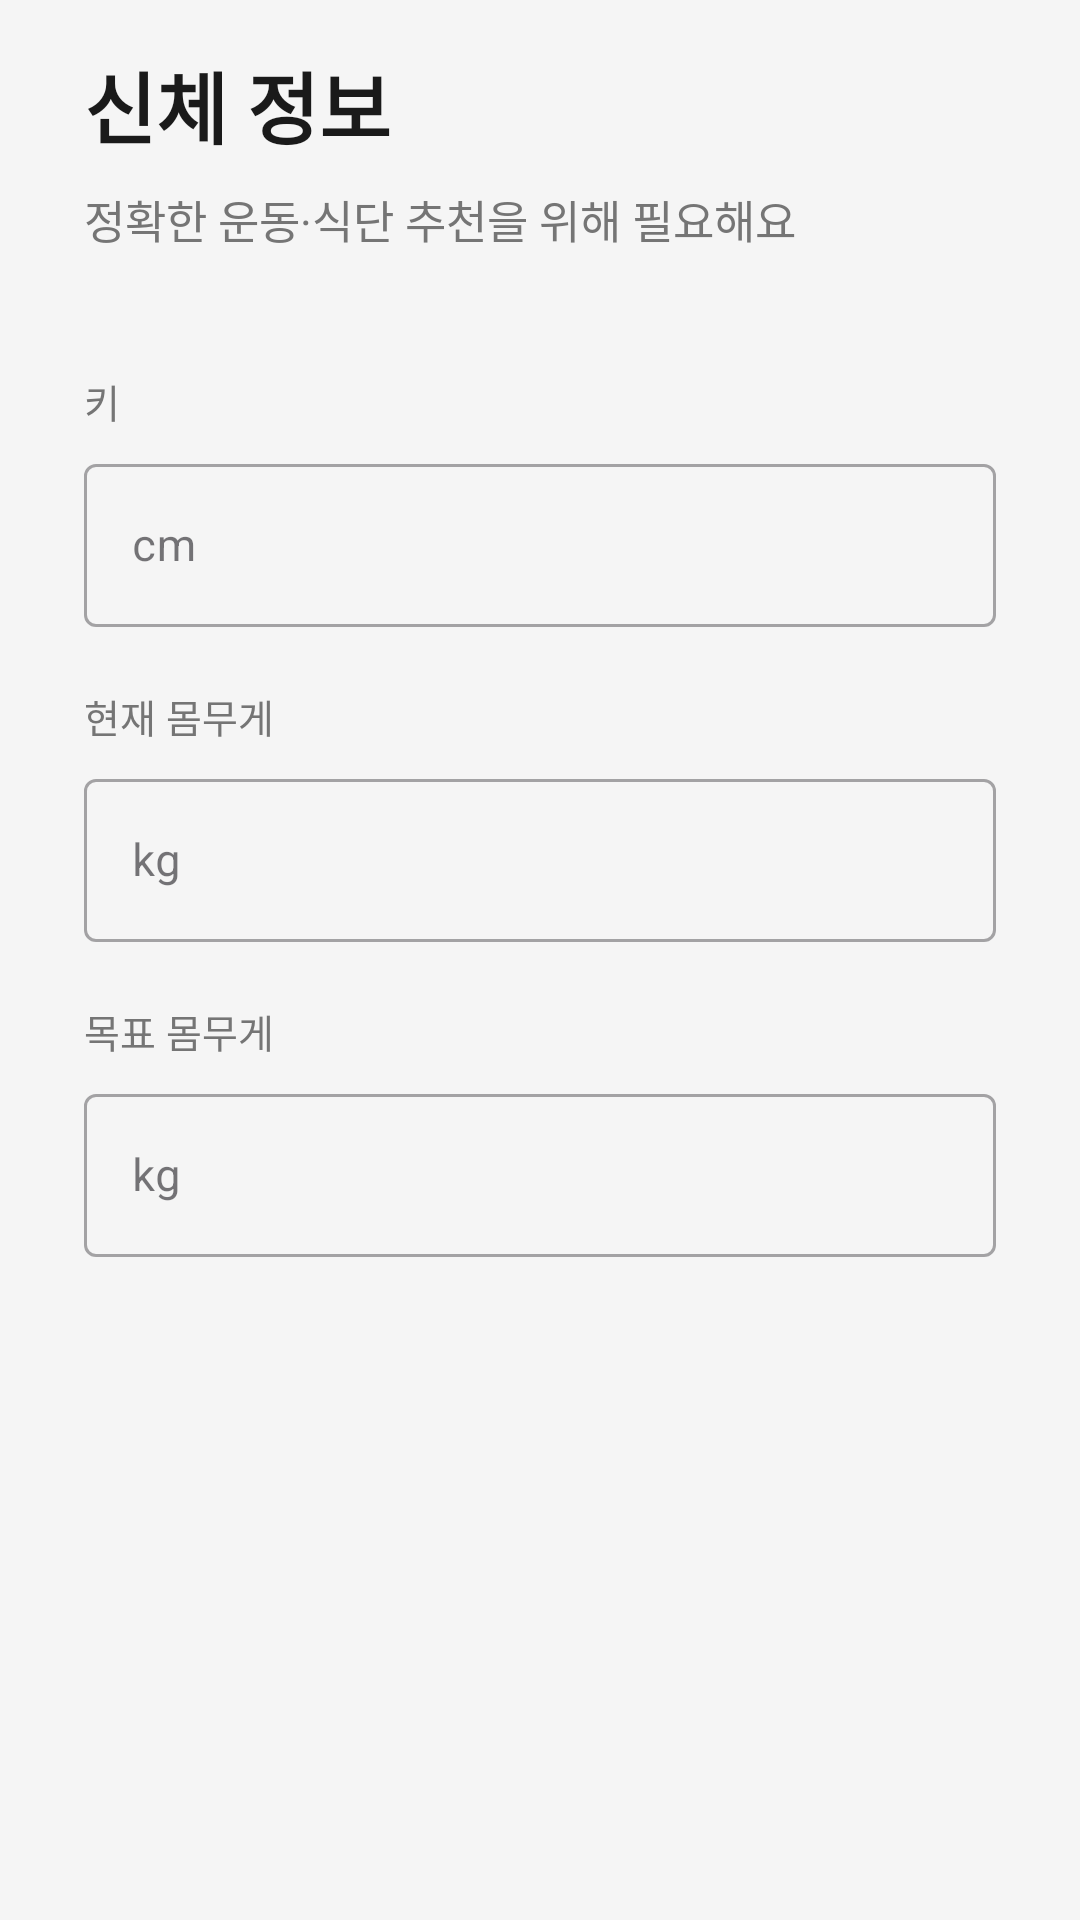

Android layout source for this screen:
<!-- AndroidManifest.xml: application theme Theme.Hont -->
<!-- res/layout/fragment_onboarding_step2.xml -->
<?xml version="1.0" encoding="utf-8"?>
<ScrollView
    xmlns:android="http://schemas.android.com/apk/res/android"
    android:layout_width="match_parent"
    android:layout_height="match_parent">

    <LinearLayout
        android:layout_width="match_parent"
        android:layout_height="wrap_content"
        android:orientation="vertical"
        android:paddingHorizontal="28dp"
        android:paddingTop="16dp"
        android:paddingBottom="24dp">

        <TextView
            android:layout_width="wrap_content"
            android:layout_height="wrap_content"
            android:text="신체 정보"
            android:textSize="26sp"
            android:textStyle="bold"
            android:textColor="@color/text_primary" />

        <TextView
            android:layout_width="wrap_content"
            android:layout_height="wrap_content"
            android:layout_marginTop="8dp"
            android:text="정확한 운동·식단 추천을 위해 필요해요"
            android:textSize="15sp"
            android:textColor="@color/text_secondary" />

        
        <TextView
            android:layout_width="wrap_content"
            android:layout_height="wrap_content"
            android:layout_marginTop="40dp"
            android:text="키"
            android:textSize="13sp"
            android:textColor="@color/text_secondary" />

        <com.google.android.material.textfield.TextInputLayout
            android:layout_width="match_parent"
            android:layout_height="wrap_content"
            android:layout_marginTop="6dp"
            style="@style/Widget.MaterialComponents.TextInputLayout.OutlinedBox"
            android:hint="cm">

            <com.google.android.material.textfield.TextInputEditText
                android:id="@+id/et_height"
                android:layout_width="match_parent"
                android:layout_height="wrap_content"
                android:inputType="numberDecimal"
                android:textSize="15sp" />
        </com.google.android.material.textfield.TextInputLayout>

        
        <TextView
            android:layout_width="wrap_content"
            android:layout_height="wrap_content"
            android:layout_marginTop="20dp"
            android:text="현재 몸무게"
            android:textSize="13sp"
            android:textColor="@color/text_secondary" />

        <com.google.android.material.textfield.TextInputLayout
            android:layout_width="match_parent"
            android:layout_height="wrap_content"
            android:layout_marginTop="6dp"
            style="@style/Widget.MaterialComponents.TextInputLayout.OutlinedBox"
            android:hint="kg">

            <com.google.android.material.textfield.TextInputEditText
                android:id="@+id/et_weight"
                android:layout_width="match_parent"
                android:layout_height="wrap_content"
                android:inputType="numberDecimal"
                android:textSize="15sp" />
        </com.google.android.material.textfield.TextInputLayout>

        
        <TextView
            android:layout_width="wrap_content"
            android:layout_height="wrap_content"
            android:layout_marginTop="20dp"
            android:text="목표 몸무게"
            android:textSize="13sp"
            android:textColor="@color/text_secondary" />

        <com.google.android.material.textfield.TextInputLayout
            android:layout_width="match_parent"
            android:layout_height="wrap_content"
            android:layout_marginTop="6dp"
            style="@style/Widget.MaterialComponents.TextInputLayout.OutlinedBox"
            android:hint="kg">

            <com.google.android.material.textfield.TextInputEditText
                android:id="@+id/et_goal_weight"
                android:layout_width="match_parent"
                android:layout_height="wrap_content"
                android:inputType="numberDecimal"
                android:textSize="15sp" />
        </com.google.android.material.textfield.TextInputLayout>

    </LinearLayout>
</ScrollView>
<!-- resources referenced by this layout -->
<resources>
  <color name="text_primary">#1A1A1A</color>
  <color name="text_secondary">#757575</color>
  <style name="Theme.Hont" parent="Base.Theme.Hont" />
  <style name="Base.Theme.Hont" parent="Theme.Material3.DayNight.NoActionBar">
          <item name="colorPrimary">@color/primary</item>
          <item name="colorSurface">@color/surface</item>
          <item name="android:colorBackground">@color/background</item>
          <item name="android:windowBackground">@color/background</item>
      </style>
  <color name="primary">#1A73E8</color>
  <color name="surface">#FFFFFF</color>
  <color name="background">#F5F5F5</color>
</resources>
